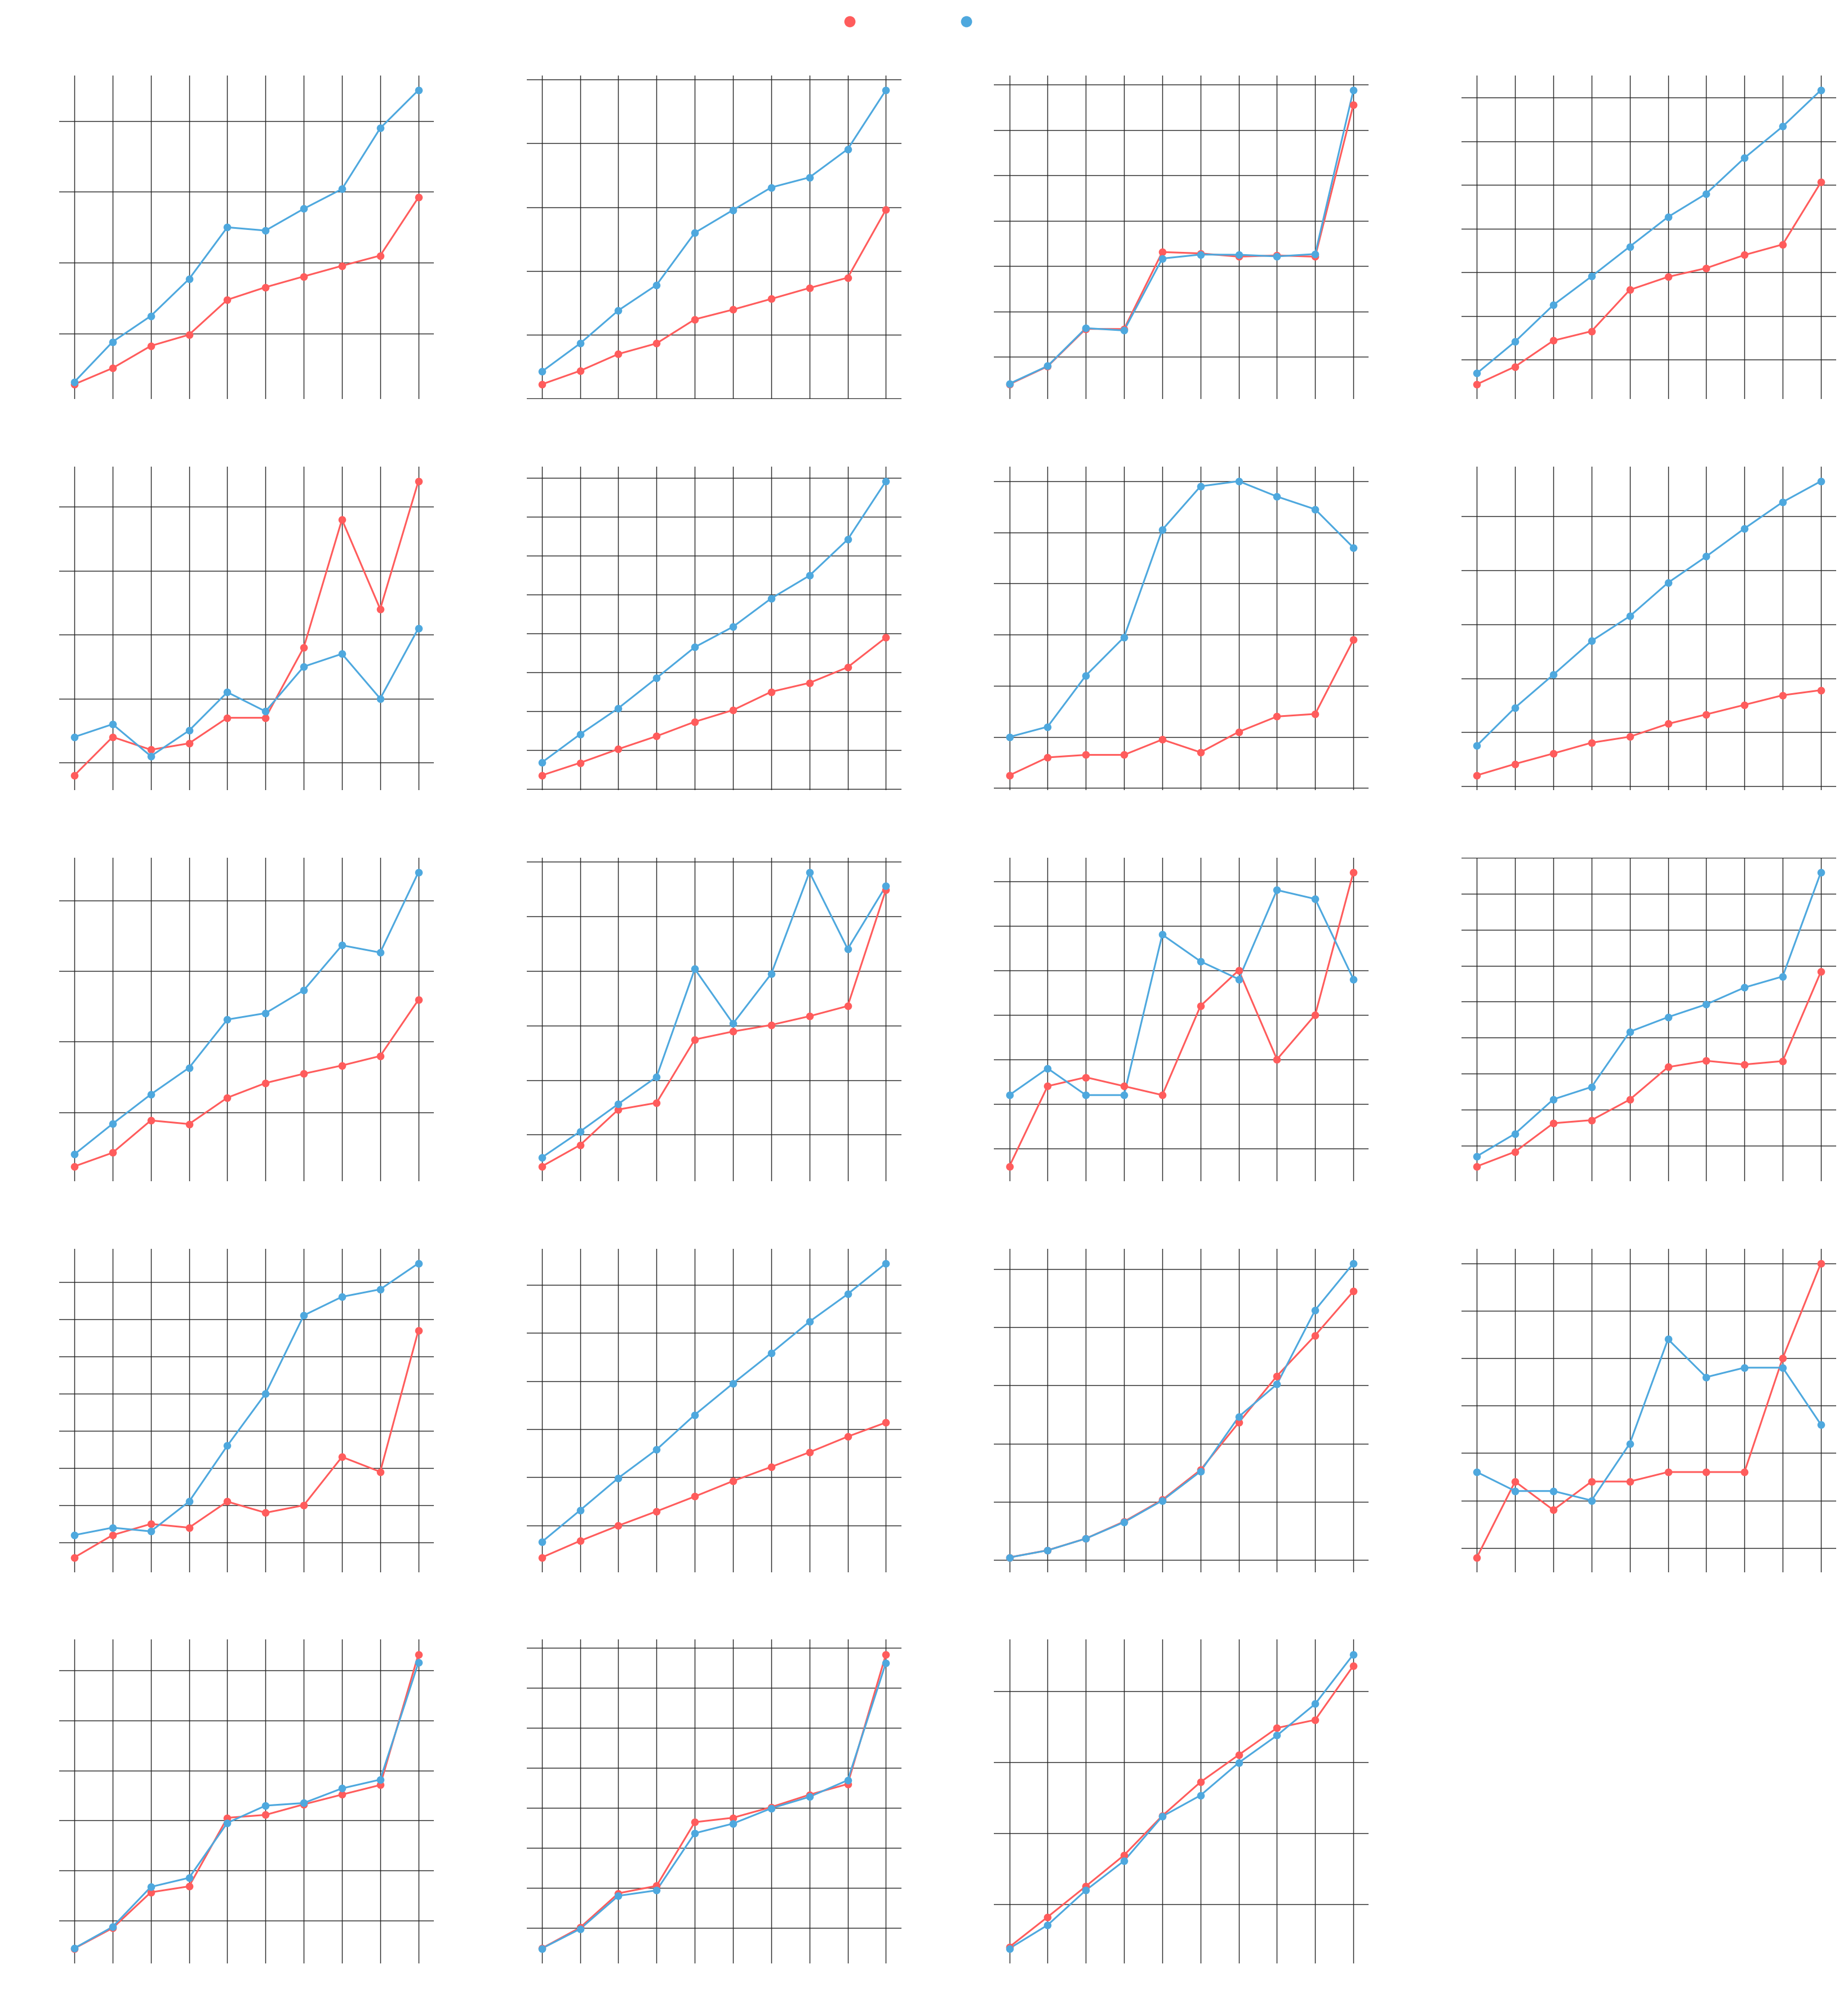

Here is the Python script that generated this plot:
import matplotlib

matplotlib.use('Agg')
import matplotlib.pyplot as plt
import matplotlib.ticker as mticker
from matplotlib.lines import Line2D
import os
import numpy as np
import csv


# Custom script to generate V3 vs V2 grid chart
def load_csv(filepath):
    data = {}
    with open(filepath, 'r', encoding='utf-8') as f:
        reader = csv.DictReader(f, delimiter=';')
        for row in reader:
            size = int(row['Size'])
            data[size] = {
                k: int(v) for k, v in row.items() if k != 'Size'
            }
    return data


def format_y_axis(value, pos):
    if value == 0:
        return '0'
    return f'{int(value):,}'


FILES = {
    'V3': 'CustomSetV3_performance.csv',
    'V2': 'CustomSetV2_performance.csv',
}

OUTPUT_DIR = "V3_V2"
os.makedirs(OUTPUT_DIR, exist_ok=True)

COLORS = {
    'V3': '#FF5C5c',  # Neon Coral / Red for V3
    'V2': '#4EA8DE',  # Blue for V2
    'grid': '#252525',
}

OPERATIONS = {
    'add(E)': 'add',
    'addAll(Collection)': 'addAll',
    'clear()': 'clear',
    'clone()': 'clone',
    'constructor()': 'constructor',
    'constructor(Collection)': 'constructorCollection',
    'contains(Object)': 'contains',
    'containsAll(Collection)': 'containsAll',
    'equals(Object)': 'equals',
    'hashCode()': 'hashCode',
    'isEmpty()': 'isEmpty',
    'iterator()': 'iterator',
    'remove(Object)': 'remove',
    'removeAll(Collection)': 'removeAll',
    'retainAll(Collection)': 'retainAll',
    'size()': 'size',
    'toArray()': 'toArray',
    'toArray(T[])': 'toArrayT',
    'toString()': 'toString',
}

datasets = {}
canonical_sizes = set()
for name, path in FILES.items():
    data = load_csv(path)
    datasets[name] = data
    canonical_sizes.update(data.keys())
canonical_sizes = sorted(list(canonical_sizes))

x_positions = list(range(len(canonical_sizes)))
fig, axes = plt.subplots(5, 4, figsize=(22, 24), dpi=150)
fig.patch.set_alpha(0)
axes_flat = axes.flatten()

legend_elements = [
    Line2D([0], [0], marker='o', color='none', markerfacecolor=COLORS['V3'], markeredgecolor=COLORS['V3'],
           markeredgewidth=1.5, markersize=8, label='V3', linestyle='none'),
    Line2D([0], [0], marker='o', color='none', markerfacecolor=COLORS['V2'], markeredgecolor=COLORS['V2'],
           markeredgewidth=1.5, markersize=8, label='V2', linestyle='none')
]

for idx, (op_key, op_label) in enumerate(OPERATIONS.items()):
    ax = axes_flat[idx]
    ax.set_facecolor('none')

    for name, data in datasets.items():
        values = [
            data[s][op_key] if s in data and op_key in data[s] else np.nan
            for s in canonical_sizes
        ]
        color = COLORS[name]
        ax.plot(x_positions, values, color=color, linewidth=1.5, zorder=2)
        ax.scatter(x_positions, values, color=color, s=28, marker='o', edgecolors=color, linewidths=1.2, zorder=3)

    ax.grid(True, color=COLORS['grid'], linewidth=0.7, linestyle='-', zorder=0)
    ax.set_axisbelow(True)
    ax.set_xticks(x_positions)
    ax.set_xticklabels([f'{s:,}' for s in canonical_sizes], color='white', fontsize=9, rotation=25)
    ax.tick_params(axis='x', colors='white', length=0, pad=6)
    ax.set_xlim(-0.4, len(canonical_sizes) - 0.6)

    ax.yaxis.set_major_formatter(mticker.FuncFormatter(format_y_axis))
    ax.tick_params(axis='y', colors='white', length=0, pad=6)
    for label in ax.get_yticklabels():
        label.set_color('white')
        label.set_fontsize(9)

    for spine in ax.spines.values():
        spine.set_visible(False)

    ax.set_title(op_key, color='white', fontsize=12, fontweight='bold', pad=10)

for idx in range(len(OPERATIONS), len(axes_flat)):
    axes_flat[idx].set_visible(False)

leg = fig.legend(
    handles=legend_elements,
    loc='upper center',
    bbox_to_anchor=(0.5, 0.99),
    ncol=2,
    frameon=False,
    fontsize=14,
    handletextpad=0.8,
    columnspacing=3.0
)
for text in leg.get_texts():
    text.set_color('white')
    text.set_fontsize(14)

plt.tight_layout(rect=[0, 0, 1, 0.97])
output_path = os.path.join(OUTPUT_DIR, 'grid.png')
fig.savefig(
    output_path,
    dpi=150,
    transparent=True,
    bbox_inches='tight',
    facecolor='none',
    edgecolor='none'
)
plt.close(fig)
print("V3 vs V2 grid chart created successfully!")
